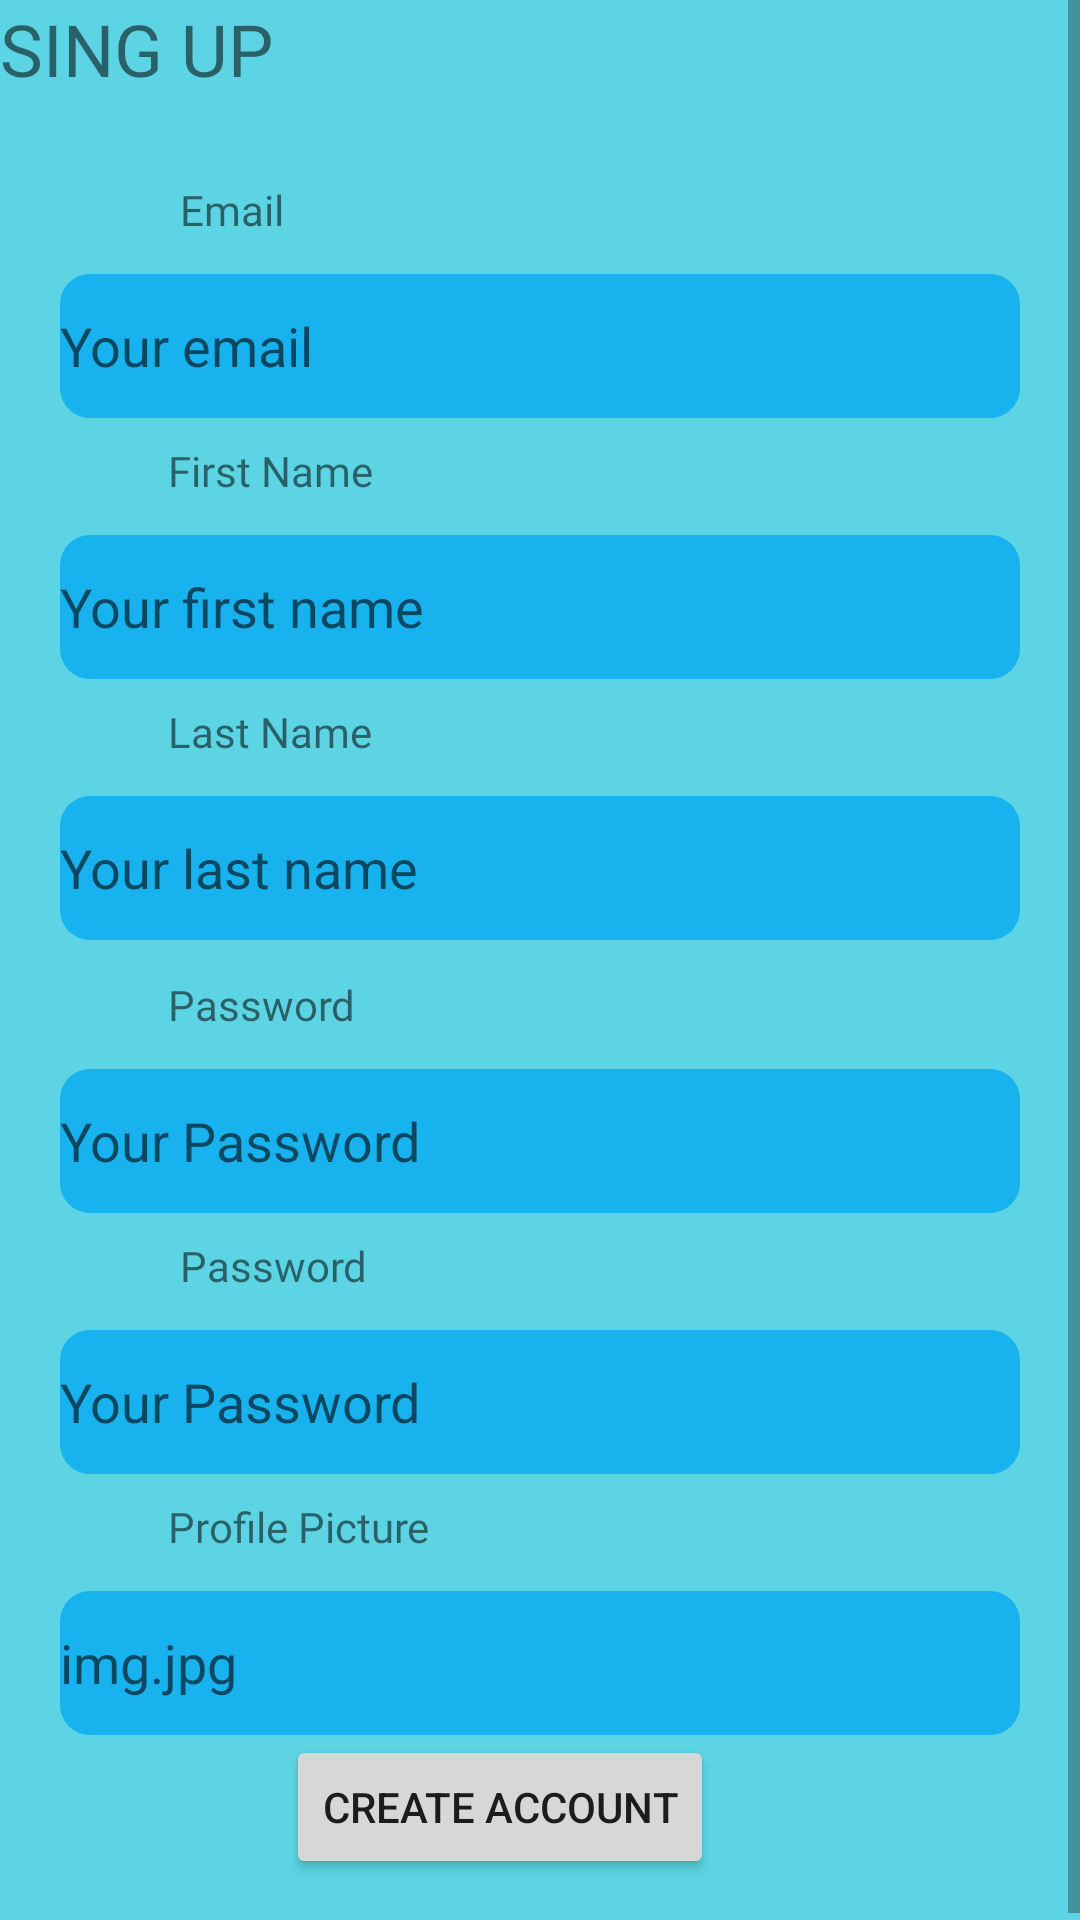

Write the Android layout XML for this screen, with the resource values it uses.
<!-- AndroidManifest.xml: application theme Theme.DDMOpenEvents2 -->
<!-- res/layout/fragment_register_screen.xml -->
<?xml version="1.0" encoding="utf-8"?>
<ScrollView xmlns:android="http://schemas.android.com/apk/res/android"
    xmlns:app="http://schemas.android.com/apk/res-auto"
    xmlns:tools="http://schemas.android.com/tools"
    android:layout_width="match_parent"
    android:layout_height="match_parent"
    app:layout_constraintBottom_toBottomOf="parent"
    app:layout_constraintEnd_toEndOf="parent"
    app:layout_constraintStart_toStartOf="parent"
    android:background="#A300BCD4"
    app:layout_constraintTop_toTopOf="parent">


    <androidx.constraintlayout.widget.ConstraintLayout
        android:id="@+id/frameLayout2"
        android:layout_width="match_parent"
        android:layout_height="match_parent"
        tools:context=".RegisterFrag"
        tools:layout_editor_absoluteX="-25dp"
        tools:layout_editor_absoluteY="-8dp">

        <TextView
            android:id="@+id/registerSingUp"
            android:layout_width="wrap_content"
            android:layout_height="wrap_content"
            android:fontFamily="@font/montserrat_alternates_medium"
            android:text="@string/sing_up"
            android:textSize="24sp"
            app:layout_constraintStart_toStartOf="parent"
            app:layout_constraintTop_toTopOf="parent" />

        <Button
            android:id="@+id/registerCreateAccountButton"
            android:layout_width="wrap_content"
            android:layout_height="wrap_content"
            android:layout_marginBottom="16dp"
            android:text="@string/create_account"
            app:layout_constraintBottom_toBottomOf="parent"
            app:layout_constraintEnd_toEndOf="parent"
            app:layout_constraintHorizontal_bias="0.439"
            app:layout_constraintStart_toStartOf="parent"
            app:layout_constraintTop_toBottomOf="@+id/registerProfilePictureEditText"
            app:layout_constraintVertical_bias="1.0" />

        <EditText
            android:id="@+id/registerPasswordEditText1"
            android:layout_height="48dp"
            android:layout_width="match_parent"
            android:layout_marginStart="20dp"
            android:layout_marginEnd="20dp"
            android:layout_marginTop="12dp"
            android:background="@drawable/round_rect_shape"
            android:ems="10"
            android:hint="@string/your_password"
            android:inputType="textPassword"

            android:minHeight="48dp"
            app:layout_constraintStart_toStartOf="parent"
            app:layout_constraintTop_toBottomOf="@+id/registerPasswordTitle" />

        <TextView
            android:id="@+id/registerEmail"
            android:layout_width="wrap_content"
            android:layout_height="wrap_content"
            android:layout_marginStart="60dp"
            android:layout_marginTop="28dp"
            android:fontFamily="@font/montserrat_alternates_medium"
            android:text="@string/email"
            app:layout_constraintStart_toStartOf="parent"
            app:layout_constraintTop_toBottomOf="@+id/registerSingUp" />

        <EditText
            android:id="@+id/registeremailEditText"
            android:layout_height="48dp"
            android:layout_width="match_parent"
            android:layout_marginStart="20dp"
            android:layout_marginEnd="20dp"
            android:layout_marginTop="12dp"
            android:background="@drawable/round_rect_shape"
            android:ems="10"
            android:hint="@string/your_email"
            android:inputType="textEmailAddress"
            android:minHeight="48dp"
            app:layout_constraintStart_toStartOf="parent"
            app:layout_constraintTop_toBottomOf="@+id/registerEmail" />

        <TextView
            android:id="@+id/registerNameTitle"
            android:layout_width="wrap_content"
            android:layout_height="wrap_content"
            android:layout_marginStart="56dp"
            android:layout_marginTop="8dp"
            android:fontFamily="@font/montserrat_alternates_medium"
            android:text="@string/first_name"
            app:layout_constraintStart_toStartOf="parent"
            app:layout_constraintTop_toBottomOf="@+id/registeremailEditText" />

        <EditText
            android:id="@+id/registerFirstNameEditText"
            android:layout_height="48dp"
            android:layout_width="match_parent"
            android:layout_marginStart="20dp"
            android:layout_marginEnd="20dp"
            android:layout_marginTop="12dp"
            android:background="@drawable/round_rect_shape"
            android:ems="10"

            android:hint="@string/your_first_name"
            android:inputType="textPersonName"
            android:minHeight="48dp"
            app:layout_constraintStart_toStartOf="parent"
            app:layout_constraintTop_toBottomOf="@+id/registerNameTitle" />

        <TextView
            android:id="@+id/registerLastNameTitle"
            android:layout_width="wrap_content"
            android:layout_height="wrap_content"
            android:layout_marginStart="56dp"
            android:layout_marginTop="8dp"
            android:fontFamily="@font/montserrat_alternates_medium"
            android:text="@string/last_name"
            app:layout_constraintStart_toStartOf="parent"
            app:layout_constraintTop_toBottomOf="@+id/registerFirstNameEditText" />

        <EditText
            android:id="@+id/replaceTextTextPersonName3"
            android:layout_height="48dp"
            android:layout_width="match_parent"
            android:layout_marginStart="20dp"
            android:layout_marginEnd="20dp"
            android:layout_marginTop="12dp"
            android:background="@drawable/round_rect_shape"
            android:ems="10"

            android:hint="@string/your_last_name"
            android:inputType="textPersonName"
            android:minHeight="48dp"
            app:layout_constraintStart_toStartOf="parent"
            app:layout_constraintTop_toBottomOf="@+id/registerLastNameTitle" />

        <TextView
            android:id="@+id/textView6"
            android:layout_width="wrap_content"
            android:layout_height="wrap_content"
            android:layout_marginStart="56dp"
            android:layout_marginTop="12dp"
            android:fontFamily="@font/montserrat_alternates_medium"
            android:text="@string/password"
            app:layout_constraintStart_toStartOf="parent"
            app:layout_constraintTop_toBottomOf="@+id/replaceTextTextPersonName3" />

        <TextView
            android:id="@+id/registerPasswordTitle"
            android:layout_width="wrap_content"
            android:layout_height="wrap_content"
            android:layout_marginStart="60dp"
            android:layout_marginTop="8dp"
            android:fontFamily="@font/montserrat_alternates_medium"
            android:text="@string/password"
            app:layout_constraintStart_toStartOf="parent"
            app:layout_constraintTop_toBottomOf="@+id/registerPasswordEditText2" />

        <TextView
            android:id="@+id/textView8"
            android:layout_width="wrap_content"
            android:layout_height="wrap_content"
            android:layout_marginStart="56dp"
            android:layout_marginTop="8dp"
            android:fontFamily="@font/montserrat_alternates_medium"
            android:text="@string/profile_picture"
            app:layout_constraintStart_toStartOf="parent"
            app:layout_constraintTop_toBottomOf="@+id/registerPasswordEditText1" />

        <EditText
            android:id="@+id/registerProfilePictureEditText"
            android:layout_height="48dp"
            android:layout_width="match_parent"
            android:layout_marginStart="20dp"
            android:layout_marginEnd="20dp"
            android:layout_marginTop="12dp"
            android:background="@drawable/round_rect_shape"
            android:ems="10"
            android:hint="@string/img_jpg"
            android:inputType="textPersonName"
            android:minHeight="48dp"
            app:layout_constraintStart_toStartOf="parent"
            app:layout_constraintTop_toBottomOf="@+id/textView8" />

        <EditText
            android:id="@+id/registerPasswordEditText2"
            android:layout_height="48dp"
            android:layout_width="match_parent"
            android:layout_marginStart="20dp"
            android:layout_marginEnd="20dp"
            android:layout_marginTop="12dp"

            android:background="@drawable/round_rect_shape"
            android:ems="10"
            android:hint="@string/your_password"
            android:inputType="textPassword"
            android:minHeight="48dp"
            app:layout_constraintStart_toStartOf="parent"
            app:layout_constraintTop_toBottomOf="@+id/textView6" />

    </androidx.constraintlayout.widget.ConstraintLayout>
</ScrollView>
<!-- resources referenced by this layout -->
<resources>
  <!-- drawable round_rect_shape (drawable) -->
  <?xml version="1.0" encoding="utf-8"?>
  <shape xmlns:android="http://schemas.android.com/apk/res/android" android:shape="rectangle" >
  
      <solid android:color="#C303A9F4" />
      <corners android:radius="10dp" />
  
  
  
  </shape>
  <string name="create_account">Create Account</string>
  <string name="email">Email</string>
  <string name="first_name">First Name</string>
  <string name="img_jpg">img.jpg</string>
  <string name="last_name">Last Name</string>
  <string name="password">Password</string>
  <string name="profile_picture">Profile Picture</string>
  <string name="sing_up">SING UP</string>
  <string name="your_email">Your email</string>
  <string name="your_first_name">Your first name</string>
  <string name="your_last_name">Your last name</string>
  <string name="your_password">Your Password</string>
  <style name="Theme.DDMOpenEvents2" parent="Theme.MaterialComponents.DayNight.DarkActionBar">
          
          <item name="colorPrimary">@color/purple_500</item>
          <item name="colorPrimaryVariant">@color/purple_700</item>
          <item name="colorOnPrimary">@color/white</item>
          
          <item name="colorSecondary">@color/teal_200</item>
          <item name="colorSecondaryVariant">@color/teal_700</item>
          <item name="colorOnSecondary">@color/black</item>
          
          <item name="android:statusBarColor" tools:targetApi="l">?attr/colorPrimaryVariant</item>
          
      </style>
  <!-- not gathered from this repository: default colours our renderer supplied (Android Studio template values) -->
  <color name="purple_500">#FF6200EE</color>
  <color name="purple_700">#FF3700B3</color>
  <color name="teal_200">#FF03DAC5</color>
  <color name="teal_700">#FF018786</color>
  <color name="black">#FF000000</color>
  <color name="white">#FFFFFFFF</color>
</resources>
